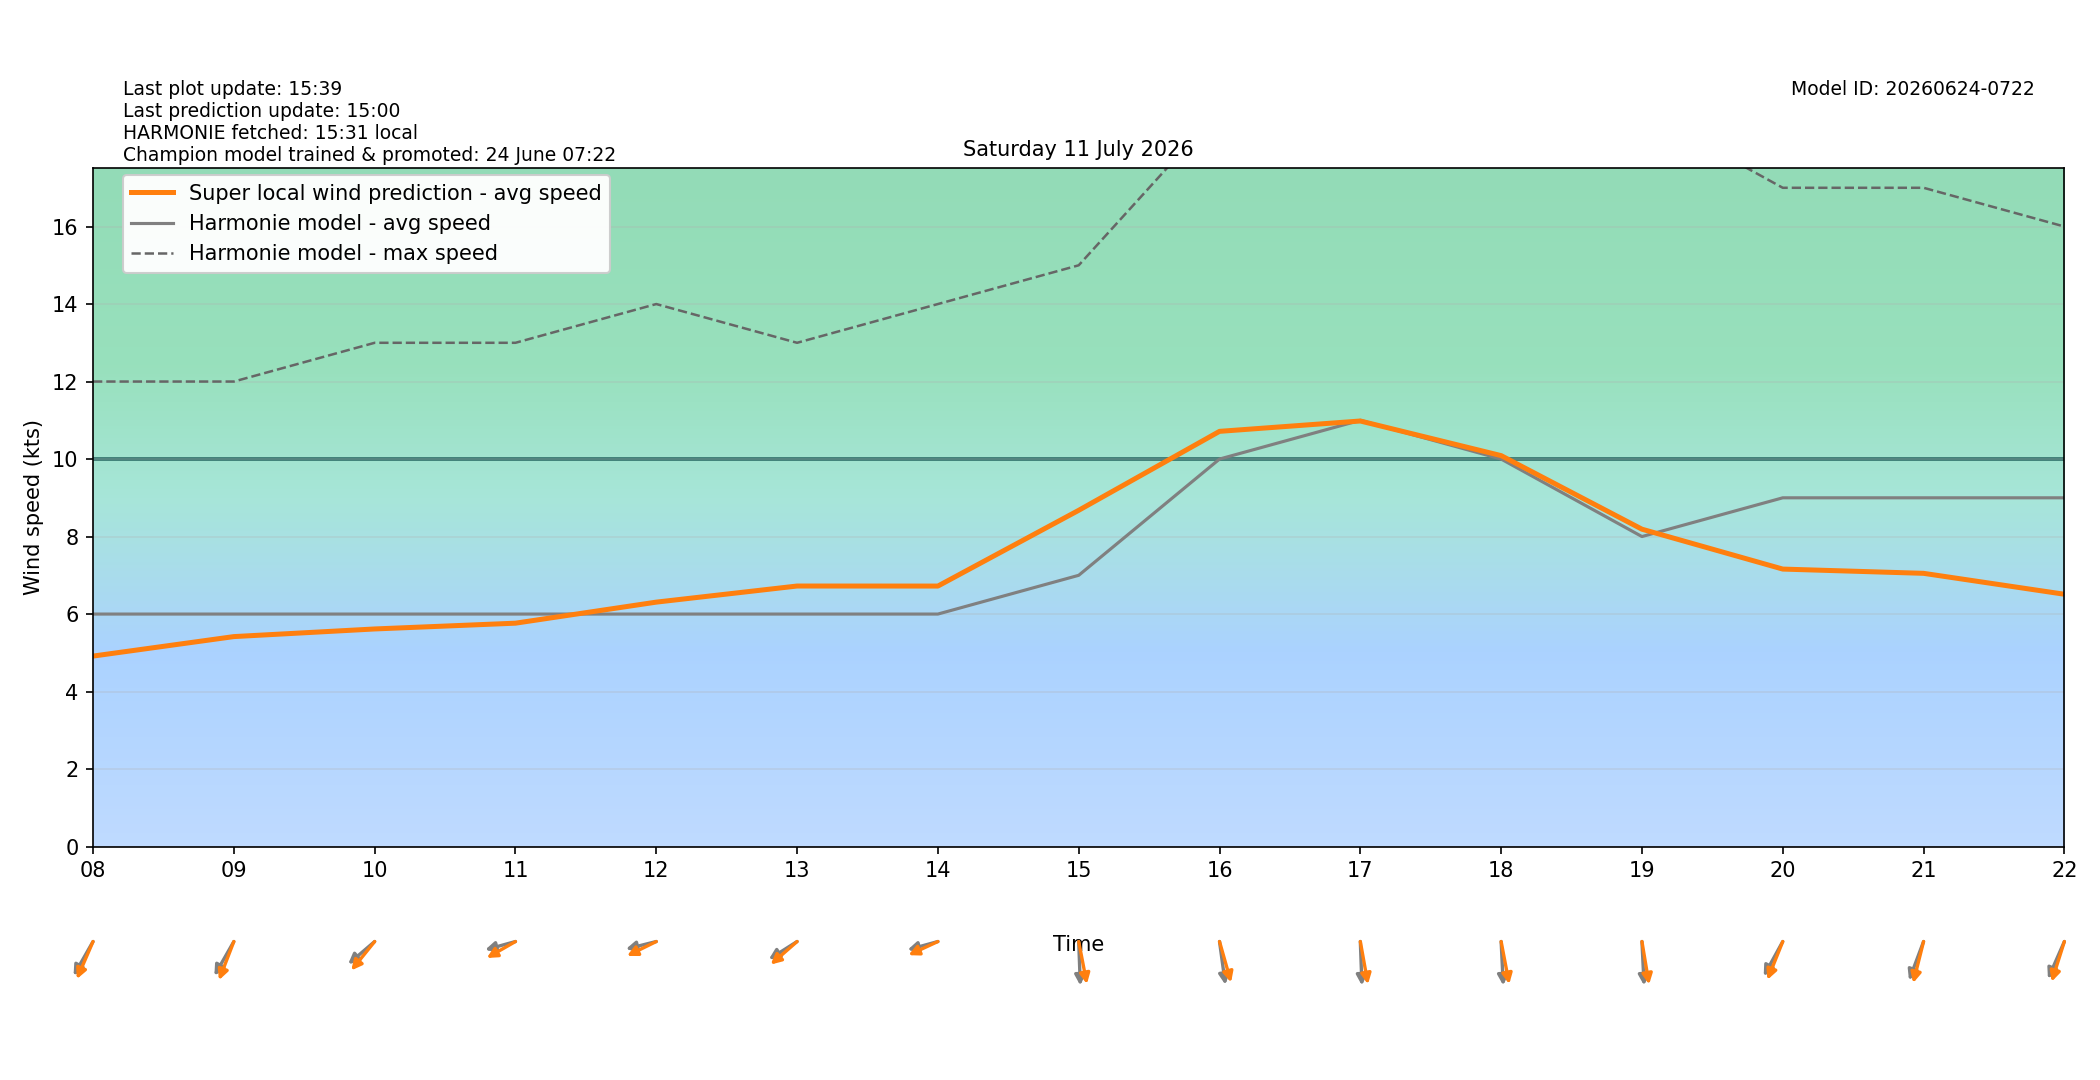

The table this chart was drawn from, first rows:
target_time_utc, target_time_local, hour_utc, hour_local, forecast_wind_speed, forecast_wind_min, forecast_wind_max, lstm_pred_wind_speed, delta_speed_lstm_minus_forecast, forecast_wind_dir_deg, lstm_pred_wind_dir_deg, delta_dir_lstm_minus_forecast
2026-07-10T22:00:00Z, 2026-07-11T00:00:00+0200, 22, 00, 8.0, 8.0, 16.0, 5.215, -2.785, 48.0, 51.54, 3.54
2026-07-10T23:00:00Z, 2026-07-11T01:00:00+0200, 23, 01, 7.0, 7.0, 14.0, 4.144, -2.856, 57.0, 57.09, 0.08566
2026-07-11T00:00:00Z, 2026-07-11T02:00:00+0200, 00, 02, 7.0, 7.0, 12.0, 3.889, -3.111, 56.0, 56.52, 0.5217
2026-07-11T01:00:00Z, 2026-07-11T03:00:00+0200, 01, 03, 7.0, 7.0, 12.0, 3.981, -3.019, 52.0, 52.27, 0.2747
2026-07-11T02:00:00Z, 2026-07-11T04:00:00+0200, 02, 04, 6.0, 6.0, 11.0, 3.594, -2.406, 47.0, 44.53, -2.472
2026-07-11T03:00:00Z, 2026-07-11T05:00:00+0200, 03, 05, 7.0, 7.0, 11.0, 4.011, -2.989, 52.0, 46.67, -5.327
2026-07-11T04:00:00Z, 2026-07-11T06:00:00+0200, 04, 06, 7.0, 7.0, 13.0, 4.55, -2.45, 46.0, 38.36, -7.643
2026-07-11T05:00:00Z, 2026-07-11T07:00:00+0200, 05, 07, 7.0, 7.0, 12.0, 4.524, -2.476, 54.0, 47.15, -6.849
2026-07-11T06:00:00Z, 2026-07-11T08:00:00+0200, 06, 08, 6.0, 6.0, 12.0, 4.916, -1.084, 39.0, 31.61, -7.394
2026-07-11T07:00:00Z, 2026-07-11T09:00:00+0200, 07, 09, 6.0, 6.0, 12.0, 5.419, -0.5815, 39.0, 28.79, -10.21
2026-07-11T08:00:00Z, 2026-07-11T10:00:00+0200, 08, 10, 6.0, 6.0, 13.0, 5.616, -0.3844, 59.0, 49.01, -9.991
2026-07-11T09:00:00Z, 2026-07-11T11:00:00+0200, 09, 11, 6.0, 6.0, 13.0, 5.765, -0.2352, 79.0, 68.06, -10.94
2026-07-11T10:00:00Z, 2026-07-11T12:00:00+0200, 10, 12, 6.0, 6.0, 14.0, 6.308, 0.3079, 80.0, 70.9, -9.097
2026-07-11T11:00:00Z, 2026-07-11T13:00:00+0200, 11, 13, 6.0, 6.0, 13.0, 6.724, 0.7235, 66.0, 58.49, -7.513
2026-07-11T12:00:00Z, 2026-07-11T14:00:00+0200, 12, 14, 6.0, 6.0, 14.0, 6.723, 0.7226, 79.0, 71.96, -7.041
2026-07-11T13:00:00Z, 2026-07-11T15:00:00+0200, 13, 15, 7.0, 7.0, 15.0, 8.677, 1.677, 357.0, 344.6, -12.39
2026-07-11T14:00:00Z, 2026-07-11T16:00:00+0200, 14, 16, 10.0, 10.0, 19.0, 10.71, 0.7148, 349.0, 338.1, -10.94
2026-07-11T15:00:00Z, 2026-07-11T17:00:00+0200, 15, 17, 11.0, 11.0, 21.0, 10.98, -0.01821, 357.0, 345.7, -11.34
2026-07-11T16:00:00Z, 2026-07-11T18:00:00+0200, 16, 18, 10.0, 10.0, 22.0, 10.09, 0.08874, 356.0, 344.8, -11.17
2026-07-11T17:00:00Z, 2026-07-11T19:00:00+0200, 17, 19, 8.0, 8.0, 19.0, 8.19, 0.1901, 356.0, 346.7, -9.345
2026-07-11T18:00:00Z, 2026-07-11T20:00:00+0200, 18, 20, 9.0, 9.0, 17.0, 7.161, -1.839, 38.0, 29.71, -8.286
2026-07-11T19:00:00Z, 2026-07-11T21:00:00+0200, 19, 21, 9.0, 9.0, 17.0, 7.051, -1.949, 28.0, 19.67, -8.329
2026-07-11T20:00:00Z, 2026-07-11T22:00:00+0200, 20, 22, 9.0, 9.0, 16.0, 6.511, -2.489, 32.0, 24.28, -7.717
2026-07-11T21:00:00Z, 2026-07-11T23:00:00+0200, 21, 23, 9.0, 9.0, 17.0, 6.365, -2.635, 36.0, 29.34, -6.658
